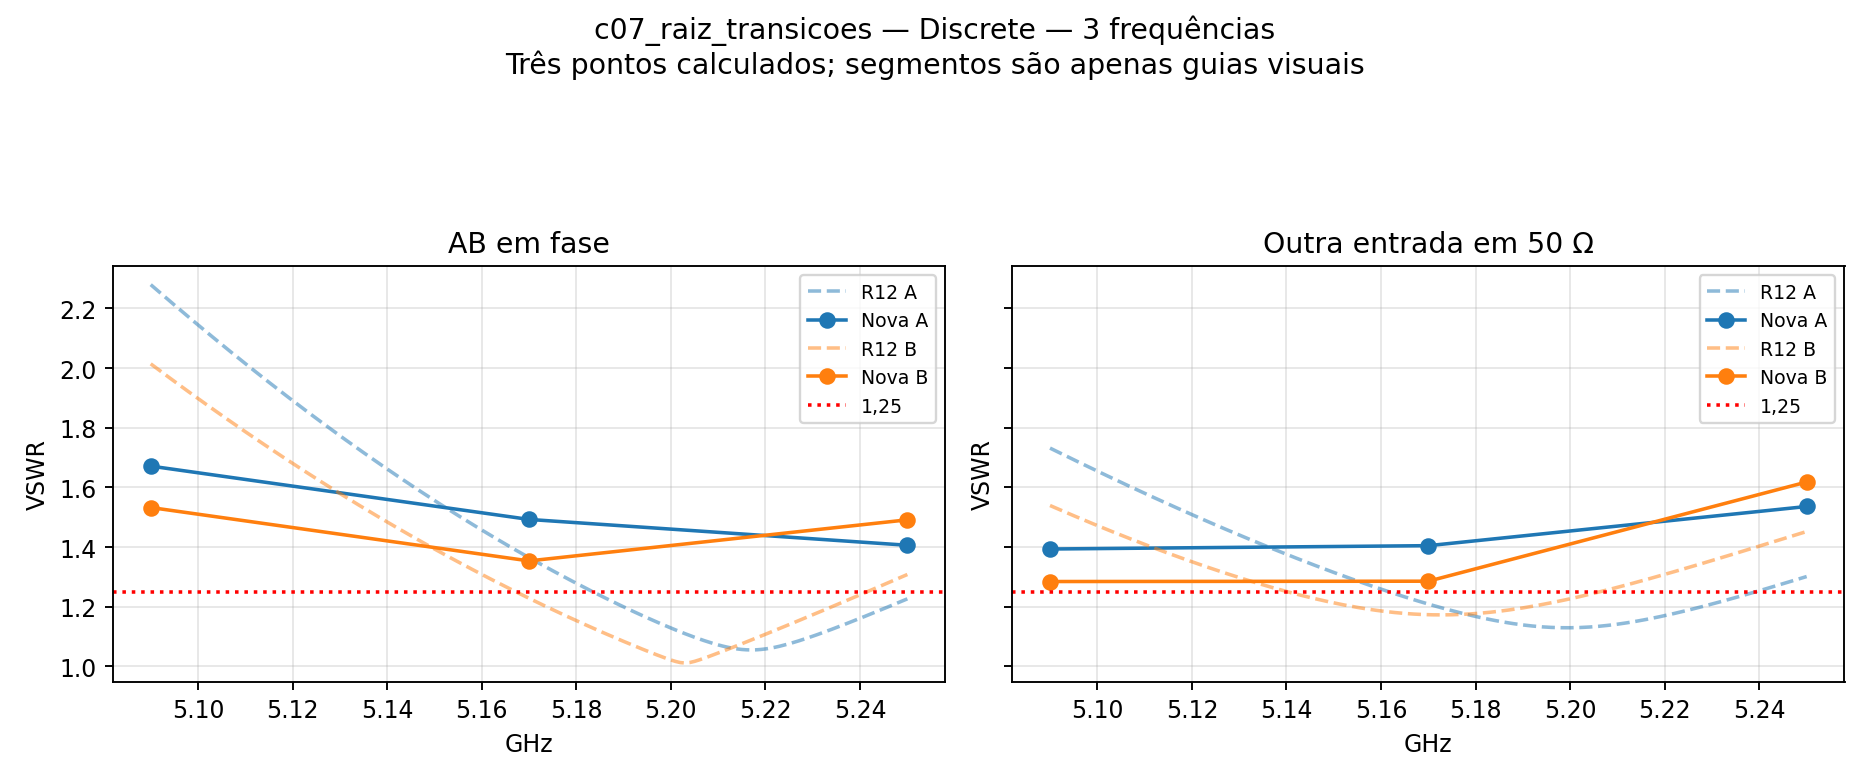

Source data for this figure (header and first rows):
GHz, VSWR_ativo_A, VSWR_ativo_B, VSWR_casado_A, VSWR_casado_B
5.09, 1.671, 1.533, 1.394, 1.285
5.17, 1.493, 1.354, 1.405, 1.286
5.25, 1.406, 1.491, 1.536, 1.618
